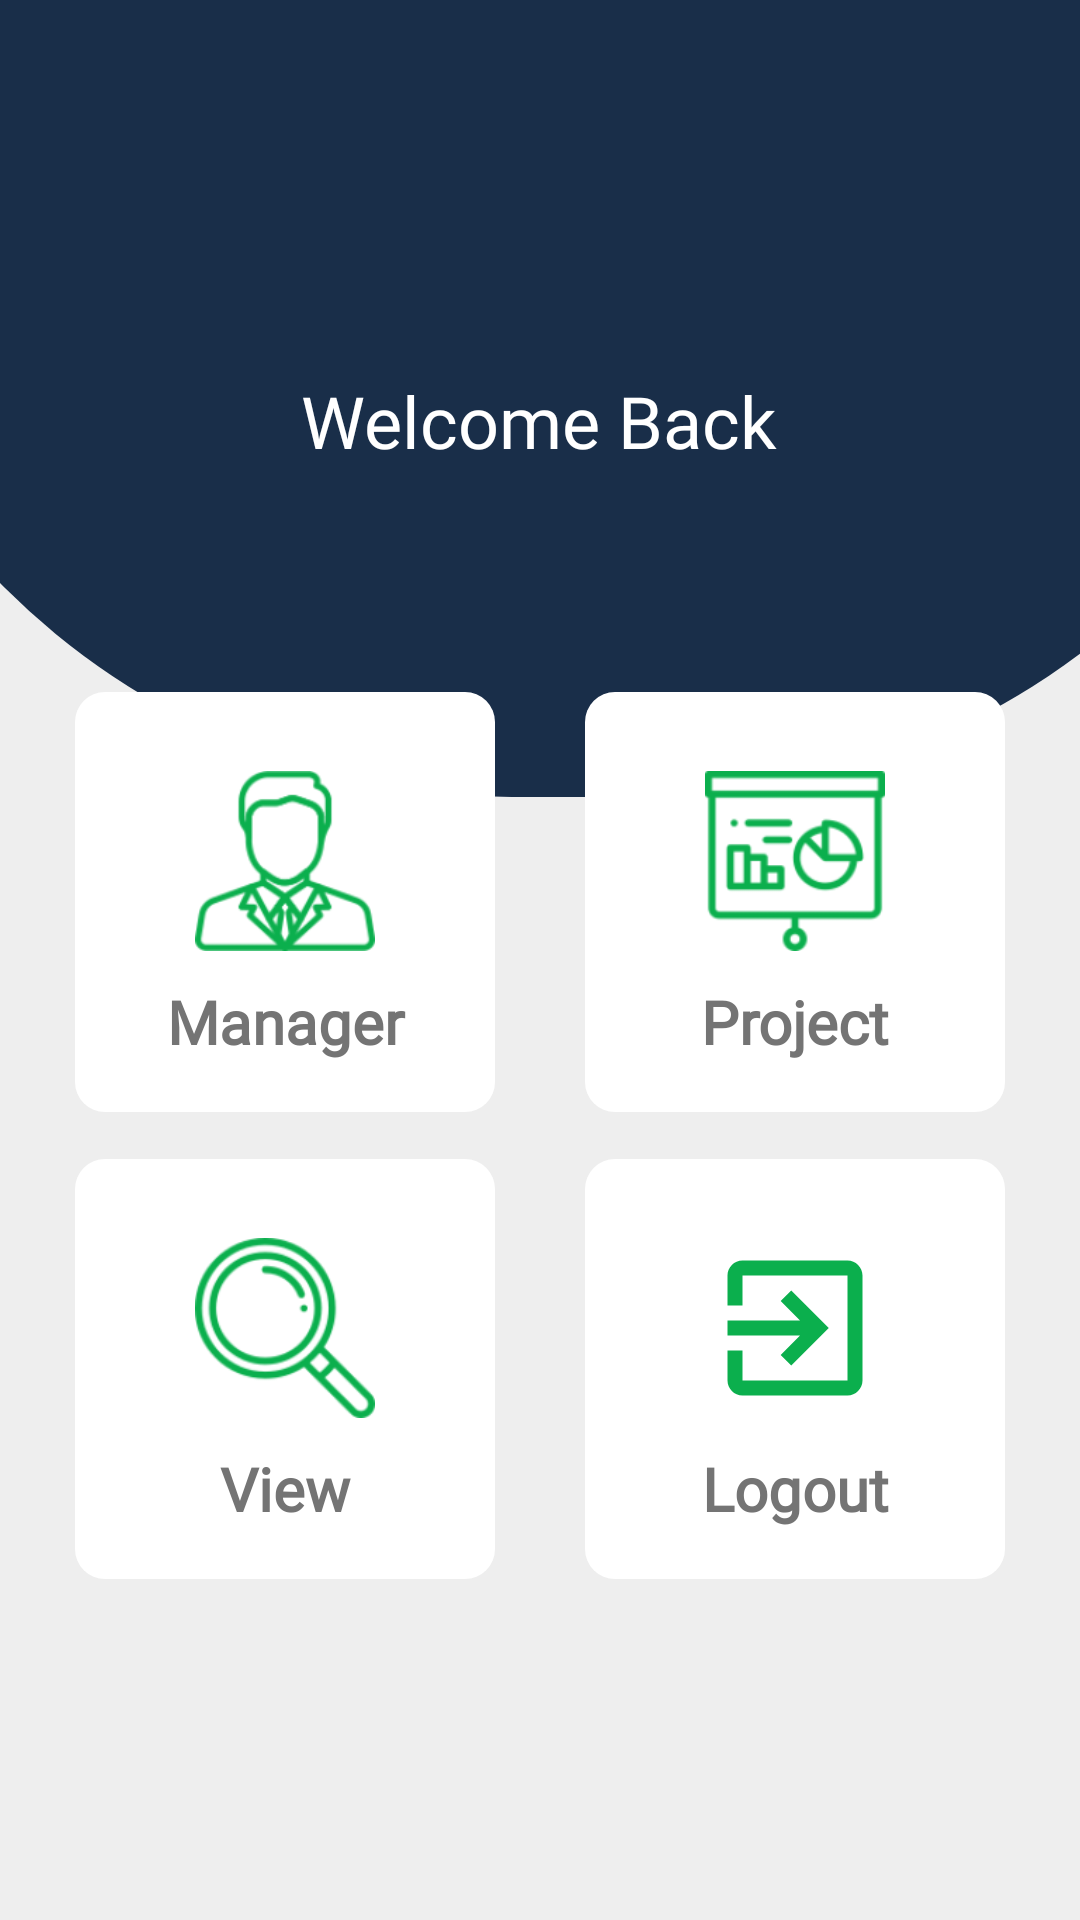

The Android layout XML behind this screen, and the referenced resources:
<!-- AndroidManifest.xml: application theme AppTheme -->
<!-- res/layout/activity_admin.xml -->
<?xml version="1.0" encoding="utf-8"?>
<androidx.constraintlayout.widget.ConstraintLayout xmlns:android="http://schemas.android.com/apk/res/android"
    xmlns:app="http://schemas.android.com/apk/res-auto"
    xmlns:tools="http://schemas.android.com/tools"
    android:layout_width="match_parent"
    android:layout_height="match_parent"
    android:background="#eeeeee"
    android:orientation="vertical"
    tools:context=".Admin.Admin">


    <ImageView
        android:id="@+id/imageView"
        android:layout_width="525dp"
        android:layout_height="479dp"
        android:layout_marginBottom="390dp"
        android:background="@drawable/circle"
        app:layout_constraintBottom_toBottomOf="parent"
        app:layout_constraintEnd_toEndOf="parent"
        app:layout_constraintHorizontal_bias="0.421"
        app:layout_constraintStart_toStartOf="parent"
        app:layout_constraintTop_toTopOf="parent"
        app:layout_constraintVertical_bias="0.934" />

    <LinearLayout
        android:id="@+id/Edit_Manager_btn"
        android:layout_width="140dp"
        android:layout_height="140dp"
        android:layout_marginStart="25dp"
        android:layout_marginTop="8dp"
        android:layout_marginBottom="8dp"
        android:background="@drawable/button"
        android:gravity="center"
        android:orientation="vertical"
        app:layout_constraintBottom_toBottomOf="parent"
        app:layout_constraintStart_toStartOf="parent"
        app:layout_constraintTop_toTopOf="parent"
        app:layout_constraintVertical_bias="0.46">

        <ImageView
            android:id="@+id/imageView5"
            android:layout_width="60dp"
            android:layout_height="60dp"
            android:layout_gravity="center"
            android:layout_margin="10dp"
            android:background="@drawable/manager2" />

        <TextView
            android:id="@+id/textView"
            android:layout_width="match_parent"
            android:layout_height="wrap_content"
            android:fontFamily="@font/raleway"
            android:gravity="center"
            android:text="Manager"
            android:textColor="#747474"
            android:textSize="20sp"
            android:textStyle="bold" />
    </LinearLayout>

    <LinearLayout
        android:id="@+id/Edit_project_btn"
        android:layout_width="140dp"
        android:layout_height="140dp"
        android:layout_marginTop="8dp"
        android:layout_marginEnd="25dp"
        android:layout_marginBottom="8dp"
        android:background="@drawable/button"
        android:gravity="center"
        android:orientation="vertical"
        app:layout_constraintBottom_toBottomOf="parent"
        app:layout_constraintEnd_toEndOf="parent"
        app:layout_constraintTop_toTopOf="parent"
        app:layout_constraintVertical_bias="0.46">

        <ImageView
            android:id="@+id/imageView6"
            android:layout_width="60dp"
            android:layout_height="60dp"
            android:layout_gravity="center"
            android:layout_margin="10dp"
            android:background="@drawable/project2" />

        <TextView
            android:id="@+id/textView1"
            android:layout_width="match_parent"
            android:layout_height="wrap_content"
            android:fontFamily="@font/raleway"
            android:gravity="center"
            android:text="Project"
            android:textColor="#747474"
            android:textSize="20sp"
            android:textStyle="bold" />
    </LinearLayout>

    <LinearLayout
        android:id="@+id/Edit_view_employee_btn"
        android:layout_width="140dp"
        android:layout_height="140dp"
        android:layout_marginStart="25dp"
        android:layout_marginTop="8dp"
        android:layout_marginBottom="36dp"
        android:background="@drawable/button"
        android:gravity="center"
        android:orientation="vertical"
        app:layout_constraintBottom_toBottomOf="parent"
        app:layout_constraintStart_toStartOf="parent"
        app:layout_constraintTop_toBottomOf="@+id/Edit_Manager_btn"
        app:layout_constraintVertical_bias="0.09">

        <ImageView
            android:id="@+id/imageView7"
            android:layout_width="60dp"
            android:layout_height="60dp"
            android:layout_gravity="center"
            android:layout_margin="10dp"
            android:background="@drawable/search" />

        <TextView
            android:id="@+id/textView2"
            android:layout_width="match_parent"
            android:layout_height="wrap_content"
            android:fontFamily="@font/raleway"
            android:gravity="center"
            android:text="View"
            android:textColor="#747474"
            android:textSize="20sp"
            android:textStyle="bold" />
    </LinearLayout>

    <LinearLayout
        android:id="@+id/logout"
        android:layout_width="140dp"
        android:layout_height="140dp"
        android:layout_marginTop="8dp"
        android:layout_marginEnd="25dp"
        android:layout_marginBottom="36dp"
        android:background="@drawable/button"
        android:gravity="center"
        android:orientation="vertical"
        app:layout_constraintBottom_toBottomOf="parent"
        app:layout_constraintEnd_toEndOf="parent"
        app:layout_constraintTop_toBottomOf="@+id/Edit_project_btn"
        app:layout_constraintVertical_bias="0.09">

        <ImageView
            android:id="@+id/imageView8"
            android:layout_width="60dp"
            android:layout_height="60dp"
            android:layout_gravity="center"
            android:layout_margin="10dp"
            android:background="@drawable/logout2" />

        <TextView
            android:id="@+id/textView3"
            android:layout_width="match_parent"
            android:layout_height="wrap_content"
            android:fontFamily="@font/raleway"
            android:gravity="center"
            android:text="Logout"
            android:textColor="#747474"
            android:textSize="20sp"
            android:textStyle="bold" />
    </LinearLayout>


    <TextView
        android:id="@+id/welcome"
        android:fontFamily="@font/raleway"
        android:layout_width="wrap_content"
        android:layout_height="33dp"
        android:layout_marginStart="8dp"
        android:layout_marginTop="124dp"
        android:layout_marginEnd="8dp"
        android:text="Welcome Back"
        android:textColor="#FFFFFF"
        android:textSize="24sp"
        app:layout_constraintEnd_toEndOf="parent"
        app:layout_constraintHorizontal_bias="0.498"
        app:layout_constraintStart_toStartOf="parent"
        app:layout_constraintTop_toTopOf="parent" />



</androidx.constraintlayout.widget.ConstraintLayout>
<!-- resources referenced by this layout -->
<resources>
  <!-- drawable button (drawable) -->
  <?xml version="1.0" encoding="utf-8"?>
  <selector xmlns:android="http://schemas.android.com/apk/res/android">
      <item>
          <shape android:shape="rectangle">
              <solid android:color="#ffffff"></solid>
              <corners android:radius="10dp"></corners>
  
          </shape>
  
      </item>
  </selector>
  <!-- drawable circle (drawable) -->
  <?xml version="1.0" encoding="utf-8"?>
  <shape xmlns:android="http://schemas.android.com/apk/res/android">
      <solid android:color="@color/mainDark"/>
      <corners android:radius="300dp"/>
      <size android:width="400dp" android:height="400dp"/>
  </shape>
  <!-- drawable logout2 (drawable) -->
  <vector android:height="24dp" android:tint="#0BAF4D"
      android:viewportHeight="24.0" android:viewportWidth="24.0"
      android:width="24dp" xmlns:android="http://schemas.android.com/apk/res/android">
      <path android:fillColor="#FF000000" android:pathData="M10.09,15.59L11.5,17l5,-5 -5,-5 -1.41,1.41L12.67,11H3v2h9.67l-2.58,2.59zM19,3H5c-1.11,0 -2,0.9 -2,2v4h2V5h14v14H5v-4H3v4c0,1.1 0.89,2 2,2h14c1.1,0 2,-0.9 2,-2V5c0,-1.1 -0.9,-2 -2,-2z"/>
  </vector>
  <!-- drawable manager2: png bitmap (drawable, 10281 bytes) -->
  <!-- drawable project2: png bitmap (drawable, 5868 bytes) -->
  <!-- drawable search: png bitmap (drawable, 11966 bytes) -->
  <style name="AppTheme" parent="Theme.AppCompat.Light.NoActionBar">
          
          <item name="colorPrimary">@color/colorPrimary</item>
          <item name="colorPrimaryDark">@color/colorPrimaryDark</item>
          <item name="colorAccent">@color/colorAccent</item>
      </style>
  <color name="mainDark">#192E49</color>
  <color name="colorPrimary">#FF264A77</color>
  <color name="colorPrimaryDark">#FF192E49</color>
  <color name="colorAccent">#FF0BAF4D</color>
</resources>
